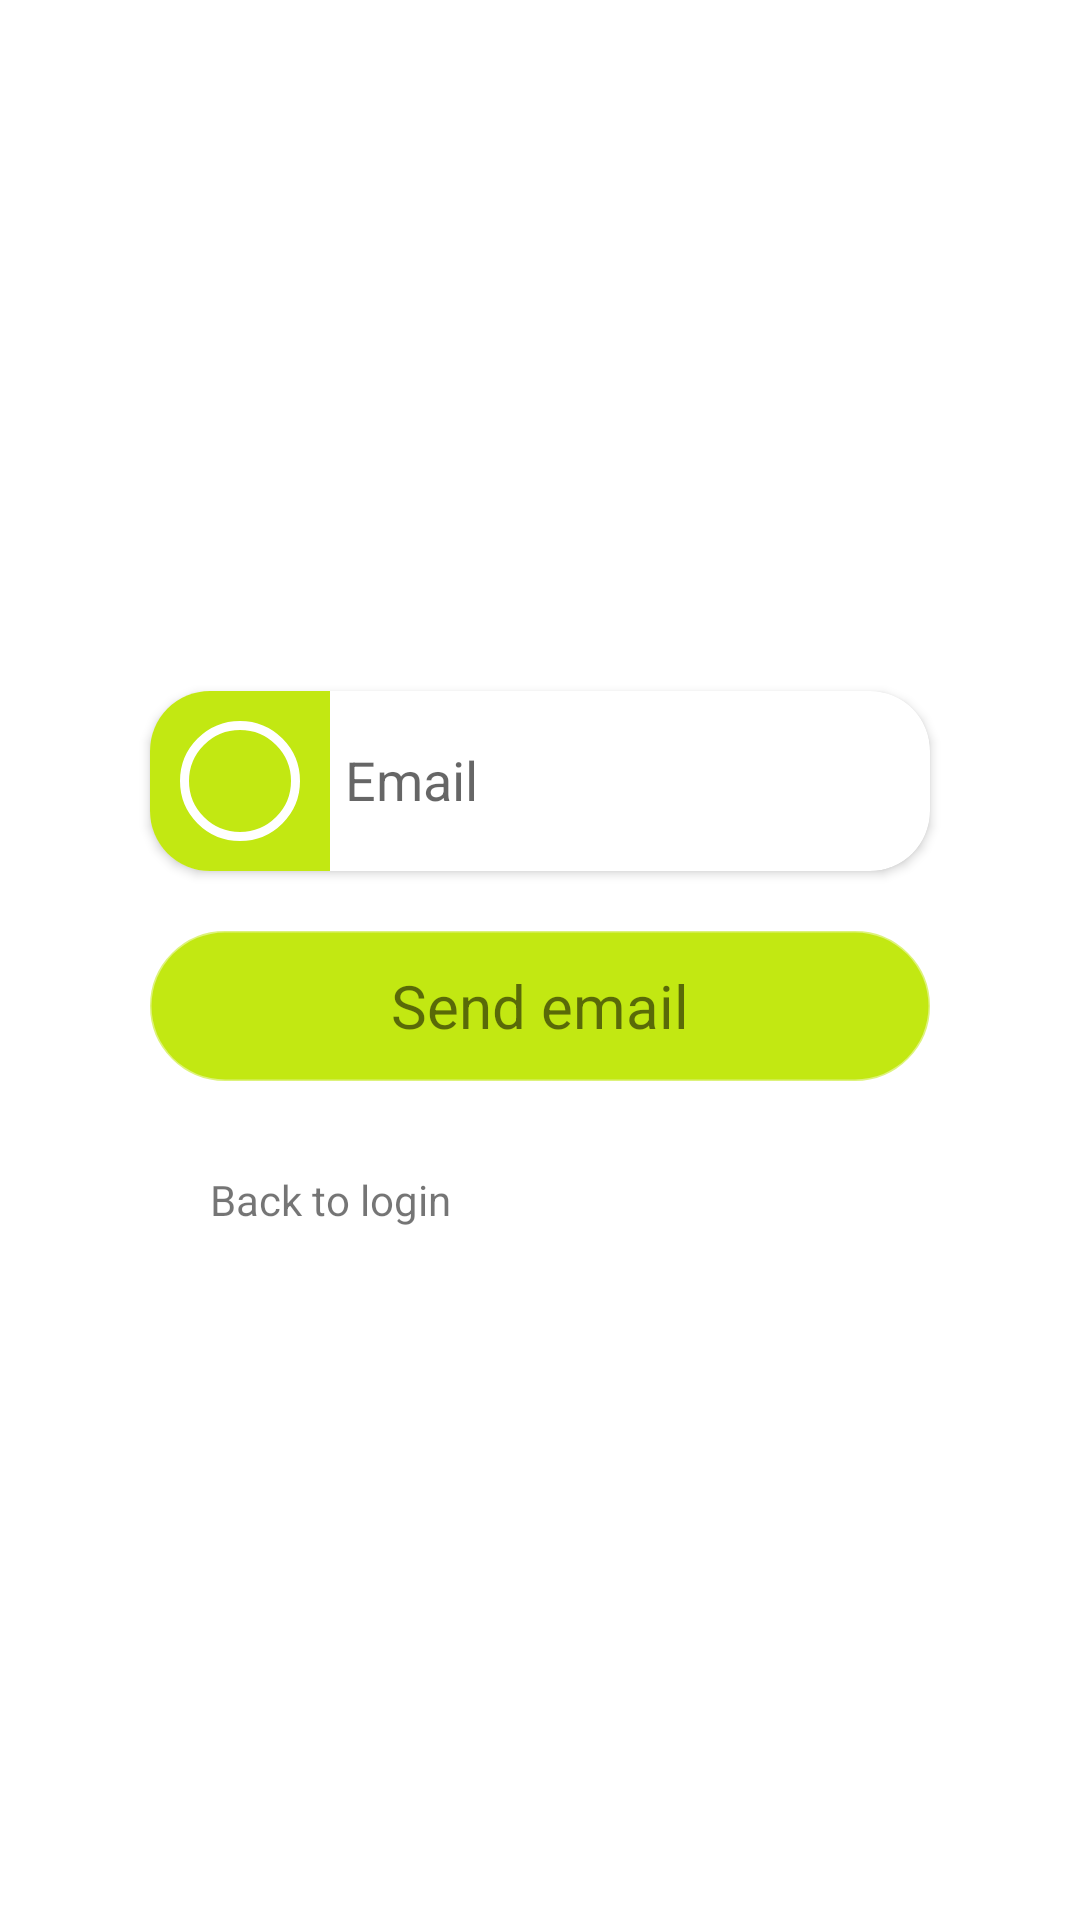

This screen was rendered from an Android layout file. Write that file and the resources it references.
<!-- AndroidManifest.xml: application theme Theme.LordOfTime -->
<!-- res/layout/auth_fragment_forgot_password.xml -->
<?xml version="1.0" encoding="utf-8"?>
<LinearLayout xmlns:android="http://schemas.android.com/apk/res/android"
    xmlns:app="http://schemas.android.com/apk/res-auto"
    xmlns:tools="http://schemas.android.com/tools"
    tools:context=".fragments.RegisterFragment"
    android:layout_width="match_parent"
    android:layout_height="match_parent"
    android:orientation="vertical"
    android:gravity="center">

    <androidx.cardview.widget.CardView
        android:id="@+id/cardView"
        android:layout_width="match_parent"
        android:layout_height="wrap_content"
        android:layout_marginStart="50dp"
        android:layout_marginEnd="50dp"
        android:layout_marginBottom="20dp"
        android:layout_marginTop="10dp"
        app:cardCornerRadius="20dp">

        <LinearLayout
            android:layout_width="match_parent"
            android:layout_height="wrap_content"
            android:orientation="horizontal">

            <LinearLayout
                android:layout_width="wrap_content"
                android:layout_height="wrap_content"
                android:background="@color/lemon"
                android:gravity="center"
                android:orientation="vertical">
                <ImageView
                    android:layout_width="40dp"
                    android:layout_height="40dp"
                    android:layout_margin="10dp"
                    android:background="@drawable/circle_stroke"
                    android:padding="10dp"
                    android:src="@drawable/ic_baseline_alternate_email_24"
                    tools:ignore="ContentDescription" />



            </LinearLayout>


                <EditText
                    android:inputType="textEmailAddress"
                    android:id="@+id/edit_email"
                    android:layout_width="match_parent"
                    android:layout_height="59dp"
                    android:textSize="@dimen/normal_text_size"
                    android:background="@null"
                    android:hint="Email"
                    android:maxLines="1"
                    android:lines="1"
                    android:singleLine="true"
                    android:paddingStart="5dp"
                    android:paddingEnd="5dp"
                    tools:ignore="Autofill,HardcodedText" />


        </LinearLayout>
    </androidx.cardview.widget.CardView>


    <TextView
        android:id="@+id/send"
        android:layout_width="match_parent"
        android:layout_height="50dp"
        android:background="@drawable/button_rounded"
        android:backgroundTint="@color/lemon"
        style="@style/AuthLabel"
        android:text="@string/send_email" />
    <TextView
        android:id="@+id/back_to_login"
        android:layout_gravity="start"
        android:layout_marginStart="60dp"
        android:layout_width="wrap_content"
        android:layout_height="wrap_content"
        android:gravity="center"
        android:textSize="@dimen/normal_text_size"
        android:padding="10dp"
        android:layout_marginTop="20dp"
        android:text="@string/back_to_login" />


</LinearLayout>
<!-- resources referenced by this layout -->
<resources>
  <color name="lemon">#C2E812</color>
  <!-- drawable button_rounded (drawable) -->
  <?xml version="1.0" encoding="utf-8"?>
  <selector xmlns:android="http://schemas.android.com/apk/res/android">
      <item >
          <shape android:shape="rectangle">
              <solid android:color="@android:color/background_light"/>
              <corners android:radius="50dp"/>
              <stroke android:width="1dp" android:color="#8e8e8e8e"/>
          </shape>
      </item>
  </selector>
  <!-- drawable circle_stroke (drawable) -->
  <?xml version="1.0" encoding="utf-8"?>
  <selector xmlns:android="http://schemas.android.com/apk/res/android">
      <item>
          <shape android:shape="oval">
              <size android:width="100dp" android:height="100dp"/>
              <stroke android:color="@color/white" android:width="3dp"/>
  
          </shape>
      </item>
  </selector>
  <string name="back_to_login">Back to login</string>
  <string name="send_email">Send email</string>
  <style name="AuthLabel" parent="Widget.AppCompat.TextView">
          <item name="android:gravity">center</item>
          <item name="android:layout_marginStart">50dp</item>
          <item name="android:layout_marginEnd">50dp</item>
          <item name="android:textSize">20sp</item>
      </style>
  <style name="Theme.LordOfTime" parent="Theme.MaterialComponents.DayNight.DarkActionBar">
          
          <item name="colorPrimary">@color/blue_gray</item>
          <item name="colorPrimaryVariant">@color/gray_light</item>
          <item name="colorOnPrimary">@color/white</item>
          <item name="colorAccent">@color/colorAccent</item>
          
          <item name="colorSecondary">@color/teal_200</item>
          <item name="colorSecondaryVariant">@color/teal_700</item>
          <item name="colorOnSecondary">@color/black</item>
          
          <item name="android:statusBarColor" tools:targetApi="l">?attr/colorPrimaryVariant</item>
          
      </style>
  <color name="white">#FFFFFFFF</color>
  <color name="blue_gray">#2E6F95</color>
  <color name="gray_light">#202232</color>
  <color name="colorAccent">#276495</color>
  <color name="teal_200">#FF03DAC5</color>
  <color name="teal_700">#FF018786</color>
  <color name="black">#FF000000</color>
</resources>
